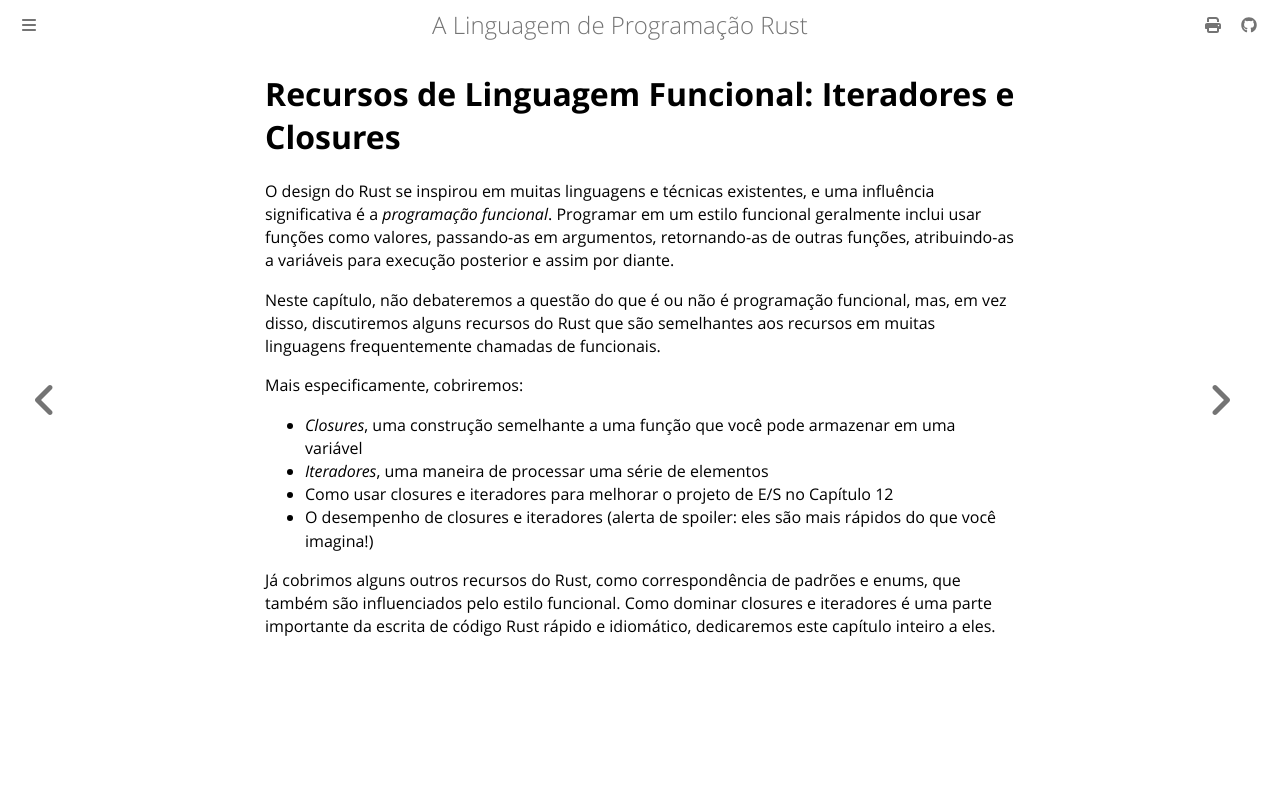

repository: lfgranja/rust-lang-book · page: ch13-00-functional-features.html · generator: mdbook

# Recursos de Linguagem Funcional: Iteradores e Closures

O design do Rust se inspirou em muitas linguagens e técnicas existentes, e uma influência significativa é a *programação funcional*. Programar em um estilo funcional geralmente inclui usar funções como valores, passando-as em argumentos, retornando-as de outras funções, atribuindo-as a variáveis para execução posterior e assim por diante.

Neste capítulo, não debateremos a questão do que é ou não é programação funcional, mas, em vez disso, discutiremos alguns recursos do Rust que são semelhantes aos recursos em muitas linguagens frequentemente chamadas de funcionais.

Mais especificamente, cobriremos:

- *Closures*, uma construção semelhante a uma função que você pode armazenar em uma variável
- *Iteradores*, uma maneira de processar uma série de elementos
- Como usar closures e iteradores para melhorar o projeto de E/S no Capítulo 12
- O desempenho de closures e iteradores (alerta de spoiler: eles são mais rápidos do que você imagina!)

Já cobrimos alguns outros recursos do Rust, como correspondência de padrões e enums, que também são influenciados pelo estilo funcional. Como dominar closures e iteradores é uma parte importante da escrita de código Rust rápido e idiomático, dedicaremos este capítulo inteiro a eles.
